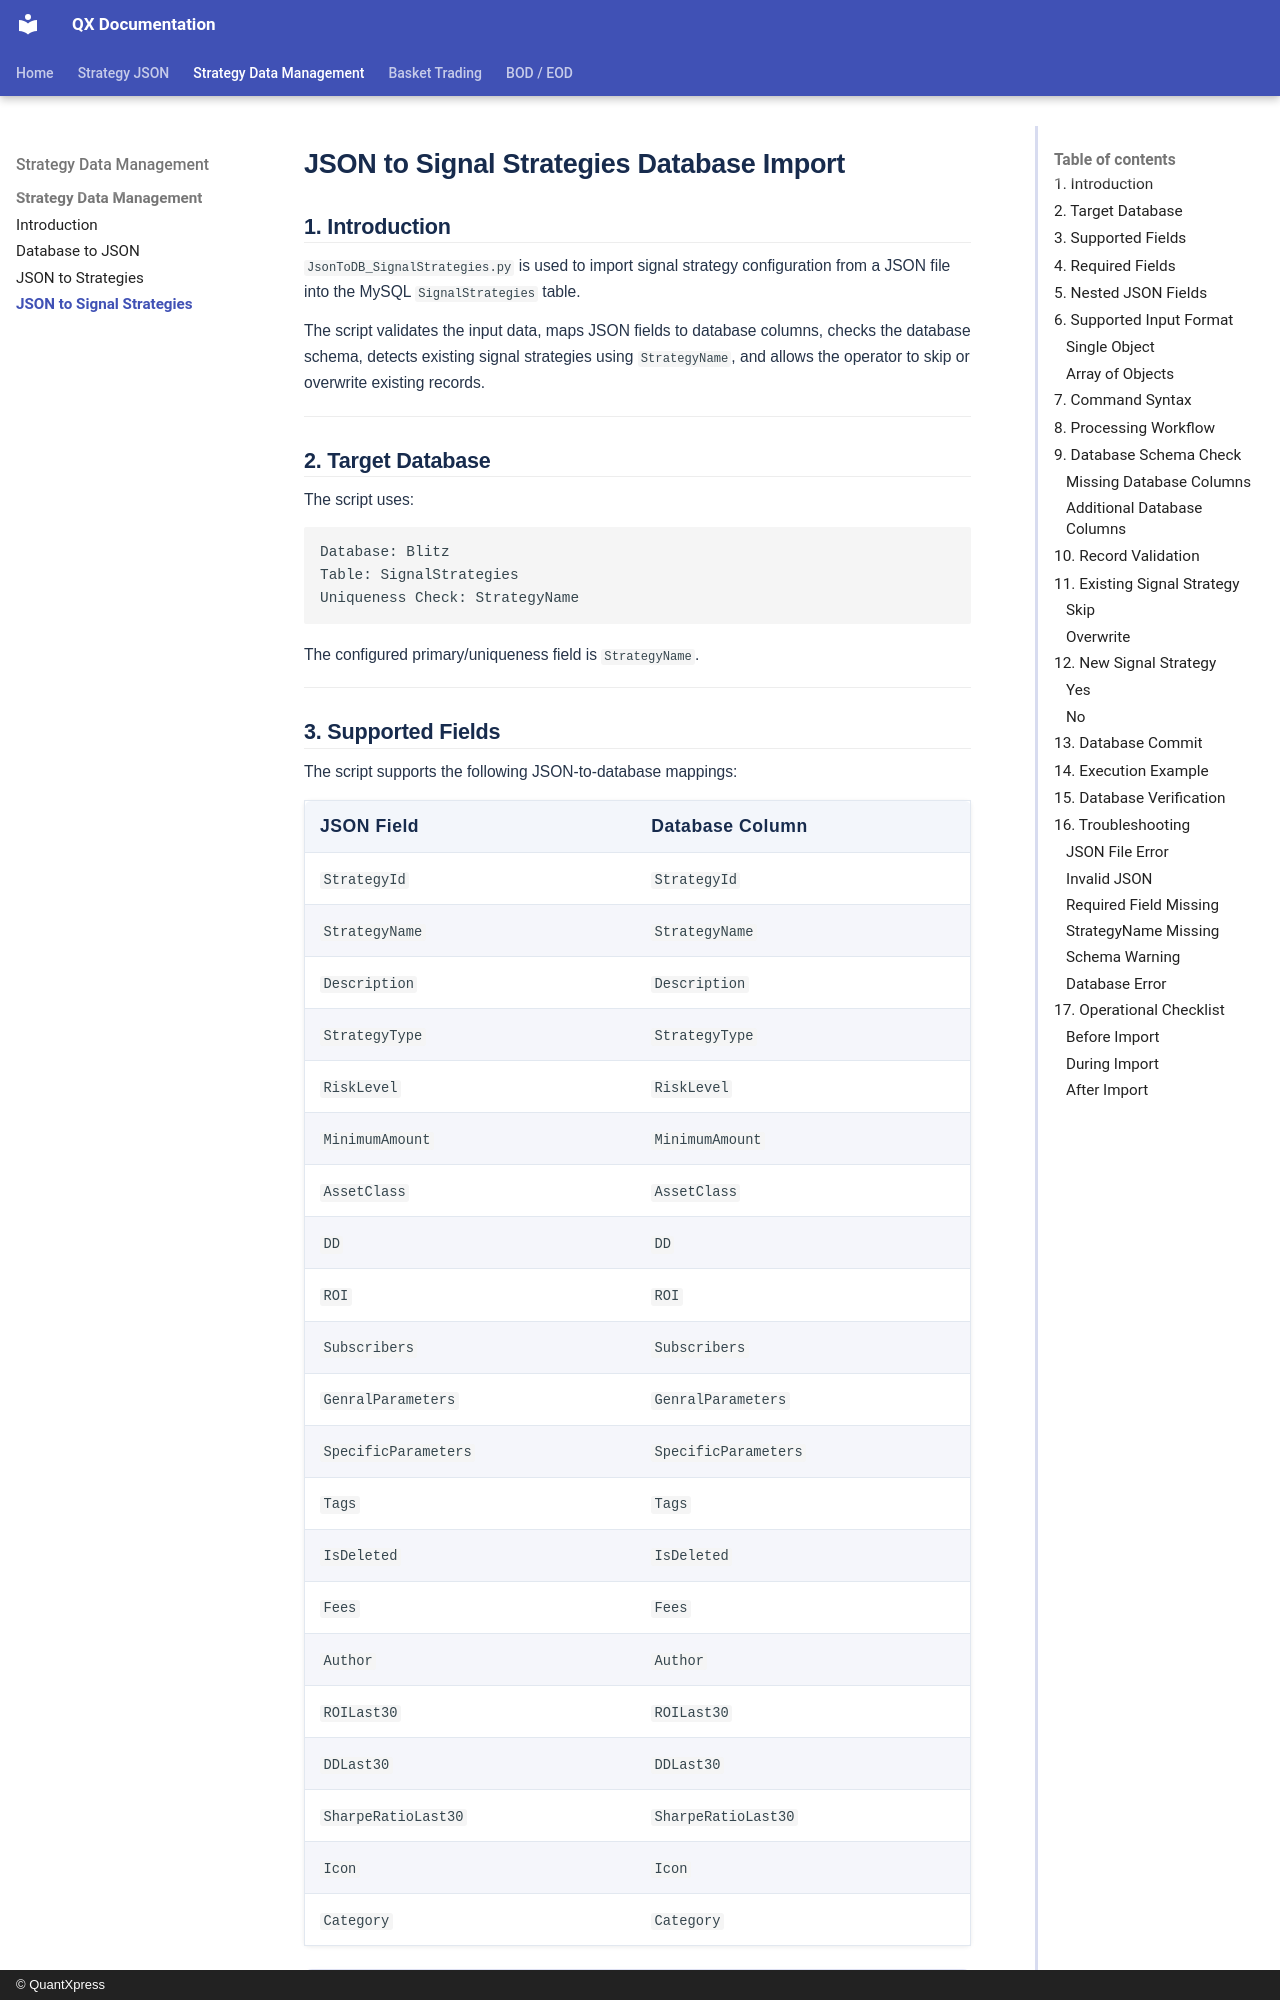

repository: Rohan-quantxpress/QX-Documentation · page: strategy-data/strategy-data-management/json-to-signal-strategies/index.html · generator: mkdocs · copyright: © QuantXpress

# JSON to Signal Strategies Database Import

## 1. Introduction

`JsonToDB_SignalStrategies.py` is used to import signal strategy configuration from a JSON file into the MySQL `SignalStrategies` table.

The script validates the input data, maps JSON fields to database columns, checks the database schema, detects existing signal strategies using `StrategyName`, and allows the operator to skip or overwrite existing records.

---

## 2. Target Database

The script uses:

```text
Database: Blitz
Table: SignalStrategies
Uniqueness Check: StrategyName
```

The configured primary/uniqueness field is `StrategyName`.

---
